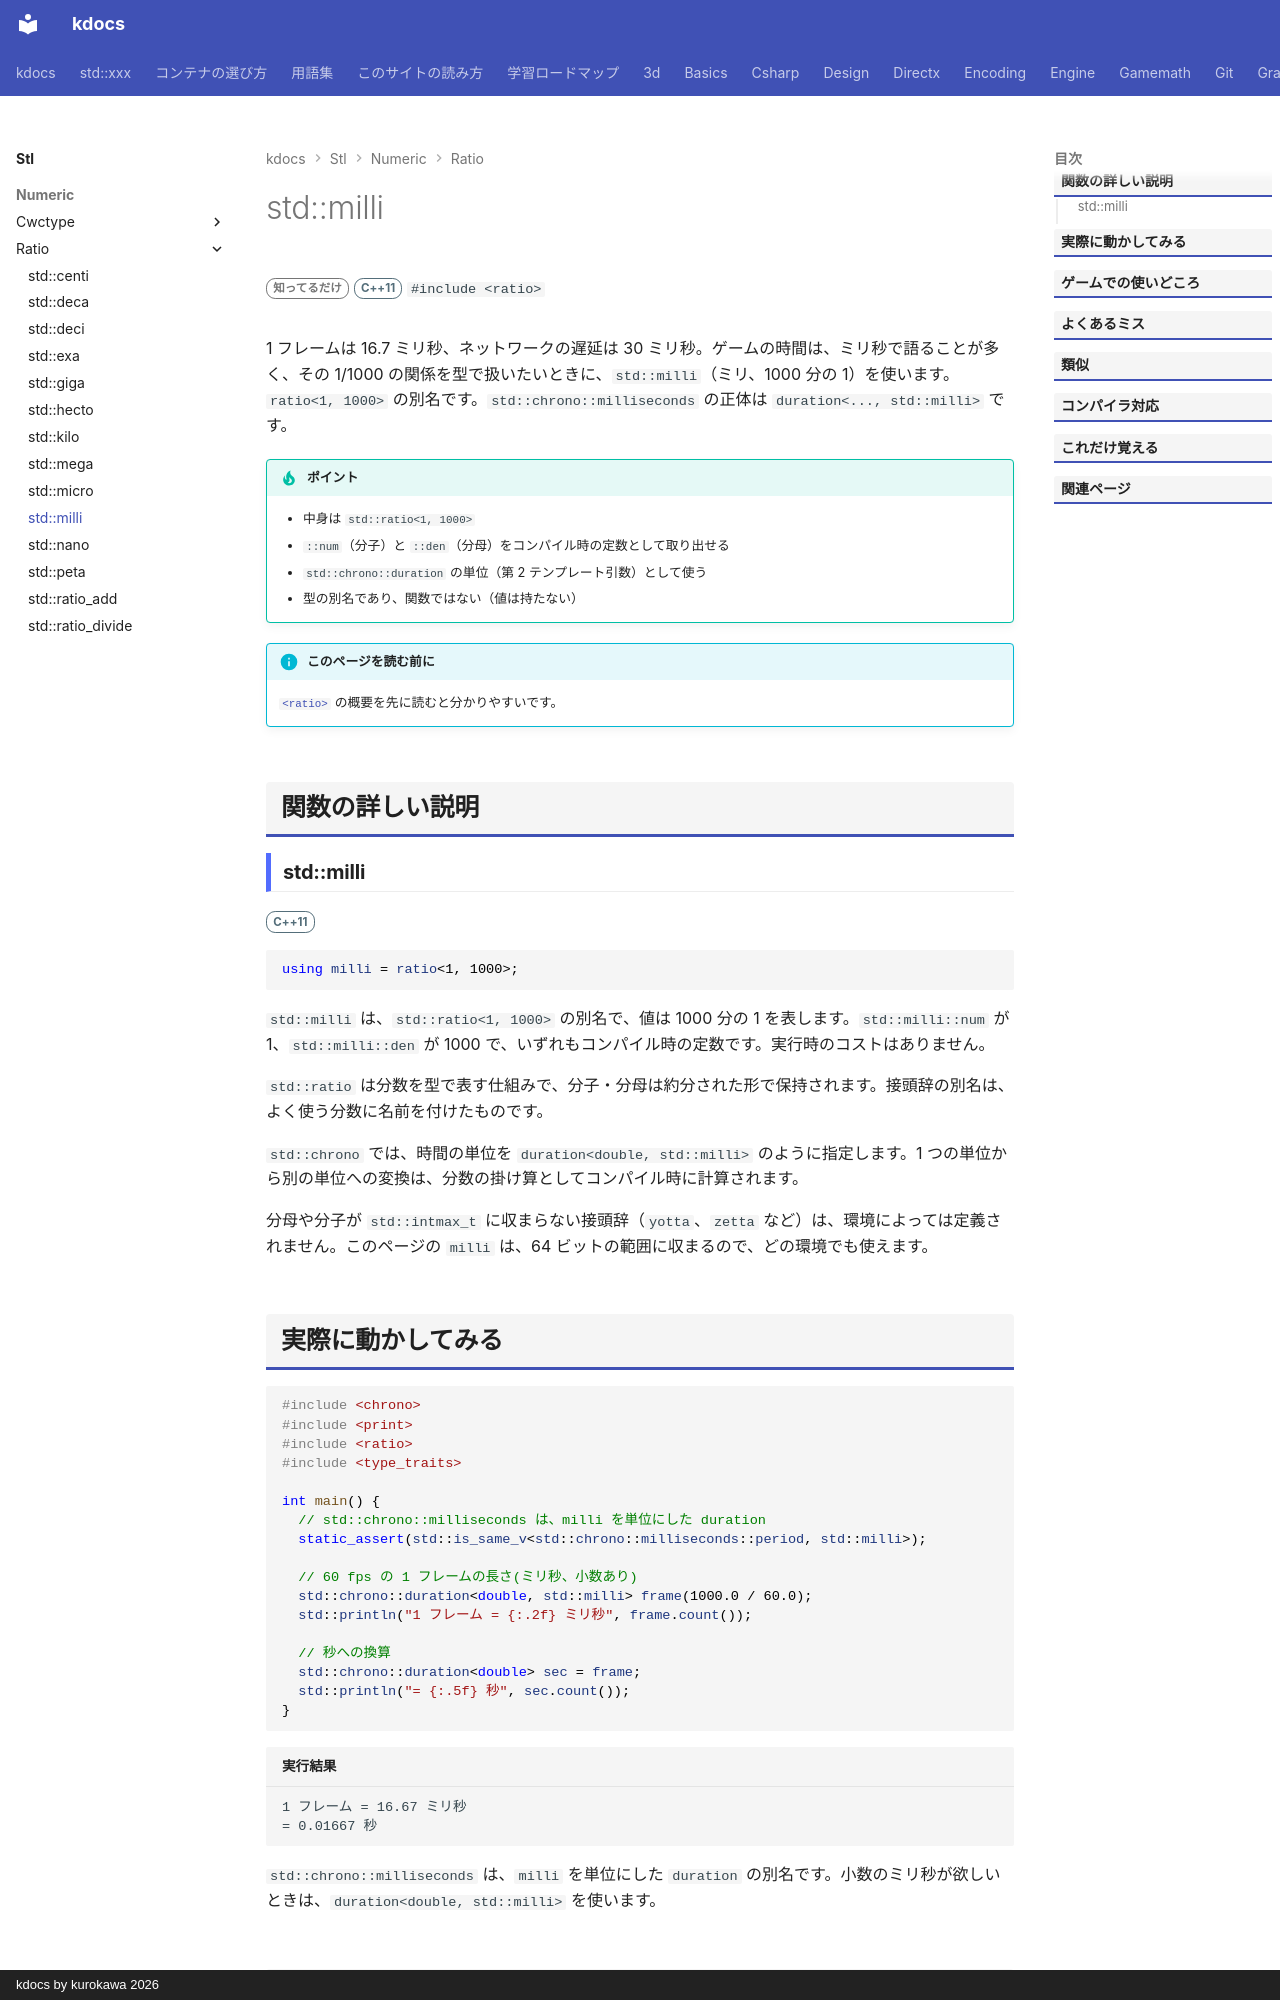

repository: qwzxdf/kdocs · page: stl/numeric/ratio/milli/index.html · generator: mkdocs · copyright: kdocs by kurokawa 2026

---
title: std::milli
summary: "SI 接頭辞「milli」（1000 分の 1）を表す `ratio` の別名。"
order: 900
tags:
  - 数値
---

# std::milli

<div class="page-badges" markdown>
<span class="rank rank-rare">知ってるだけ</span>
<span class="ver ver-11">C++11</span>
`#include <ratio>`
</div>

1 フレームは 16.7 ミリ秒、ネットワークの遅延は 30 ミリ秒。ゲームの時間は、ミリ秒で語ることが多く、その 1/1000 の関係を型で扱いたいときに、`std::milli`（ミリ、1000 分の 1）を使います。`ratio<1, 1000>` の別名です。`std::chrono::milliseconds` の正体は `duration<..., std::milli>` です。

!!! tip "ポイント"
    - 中身は `std::ratio<1, 1000>`
    - `::num`（分子）と `::den`（分母）をコンパイル時の定数として取り出せる
    - `std::chrono::duration` の単位（第 2 テンプレート引数）として使う
    - 型の別名であり、関数ではない（値は持たない）

!!! info "このページを読む前に"
    [`<ratio>`](../ratio.md) の概要を先に読むと分かりやすいです。

## 関数の詳しい説明

### std::milli {#milli}

<span class="ver ver-11">C++11</span>

```cpp
using milli = ratio<1, 1000>;
```

`std::milli` は、`std::ratio<1, 1000>` の別名で、値は 1000 分の 1 を表します。`std::milli::num` が 1、`std::milli::den` が 1000 で、いずれもコンパイル時の定数です。実行時のコストはありません。

`std::ratio` は分数を型で表す仕組みで、分子・分母は約分された形で保持されます。接頭辞の別名は、よく使う分数に名前を付けたものです。

`std::chrono` では、時間の単位を `duration<double, std::milli>` のように指定します。1 つの単位から別の単位への変換は、分数の掛け算としてコンパイル時に計算されます。

分母や分子が `std::intmax_t` に収まらない接頭辞（`yotta`、`zetta` など）は、環境によっては定義されません。このページの `milli` は、64 ビットの範囲に収まるので、どの環境でも使えます。
